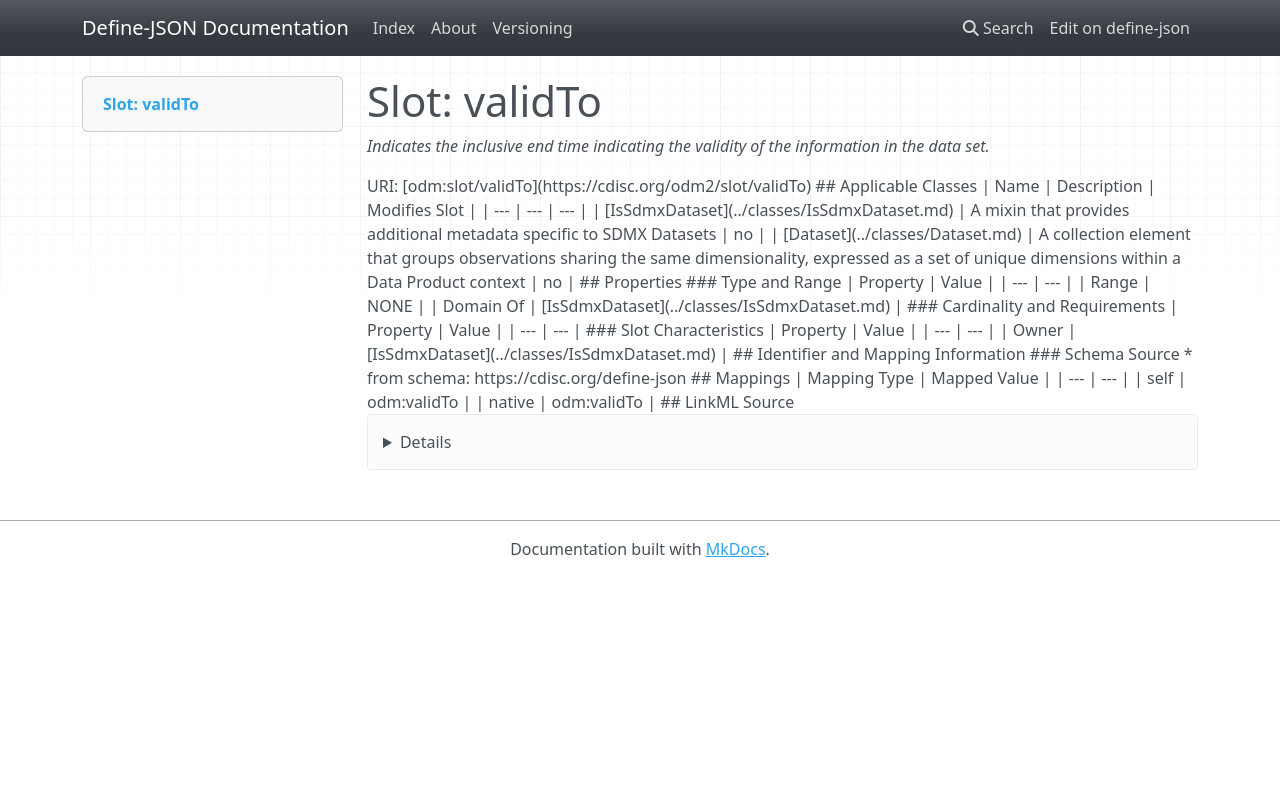

repository: TeMeta/define-json · page: slots/validTo/index.html · generator: mkdocs



# Slot: validTo 


_Indicates the inclusive end time indicating the validity of the information in the data set._





URI: [odm:slot/validTo](https://cdisc.org/odm2/slot/validTo)
Alias: validTo

<!-- no inheritance hierarchy -->





## Applicable Classes

| Name | Description | Modifies Slot |
| --- | --- | --- |
| [IsSdmxDataset](../classes/IsSdmxDataset.md) | A mixin that provides additional metadata specific to SDMX Datasets |  no  |
| [Dataset](../classes/Dataset.md) | A collection element that groups observations sharing the same dimensionality, expressed as a set of unique dimensions within a Data Product context |  no  |






## Properties

* Range: NONE




## Identifier and Mapping Information






### Schema Source


* from schema: https://cdisc.org/define-json




## Mappings

| Mapping Type | Mapped Value |
| ---  | ---  |
| self | odm:validTo |
| native | odm:validTo |




## LinkML Source

<details>
```yaml
name: validTo
description: Indicates the inclusive end time indicating the validity of the information
  in the data set.
from_schema: https://cdisc.org/define-json
rank: 1000
alias: validTo
owner: IsSdmxDataset
domain_of:
- IsSdmxDataset

```
</details>
